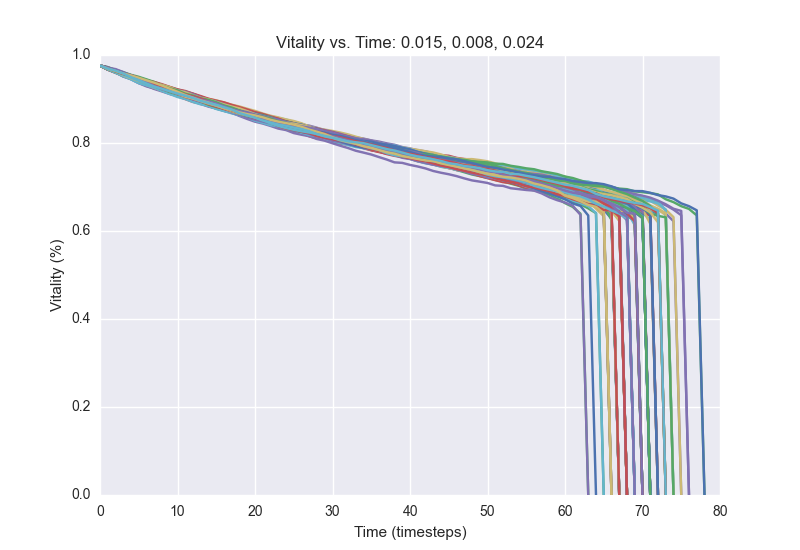

Source data for this figure (header and first rows):
0.976, 0.9696, 0.9626, 0.958, 0.9504, 0.9438, 0.9394, 0.9338, 0.9292, 0.9232, 0.9186, 0.9146, 0.908, 0.9024, 0.8974, 0.8898, 0.8834, 0.8768, 0.8722, 0.869, 0.8642, 0.859, 0.8548, 0.8488
0.976, 0.9706, 0.962, 0.9574, 0.9526, 0.9456, 0.9402, 0.934, 0.928, 0.9236, 0.9174, 0.9104, 0.9068, 0.9012, 0.8962, 0.8908, 0.8852, 0.8788, 0.8734, 0.869, 0.8646, 0.86, 0.8554, 0.8518
0.976, 0.97, 0.9624, 0.9566, 0.9492, 0.944, 0.9394, 0.9328, 0.9272, 0.9214, 0.914, 0.907, 0.9006, 0.8968, 0.892, 0.8888, 0.8828, 0.8768, 0.8708, 0.8656, 0.8622, 0.858, 0.8518, 0.8472
0.976, 0.9676, 0.962, 0.956, 0.949, 0.9444, 0.9392, 0.9326, 0.926, 0.9202, 0.9128, 0.9072, 0.9012, 0.8934, 0.8878, 0.8824, 0.878, 0.8718, 0.867, 0.861, 0.8578, 0.8512, 0.8464, 0.8416
0.976, 0.9714, 0.9634, 0.9558, 0.9488, 0.9438, 0.9382, 0.9312, 0.9252, 0.92, 0.915, 0.9074, 0.9008, 0.8958, 0.889, 0.8826, 0.8766, 0.8744, 0.8662, 0.8612, 0.856, 0.8498, 0.847, 0.8434
0.976, 0.9682, 0.9628, 0.9558, 0.9488, 0.9438, 0.9366, 0.9306, 0.9224, 0.9152, 0.9088, 0.9016, 0.8968, 0.8924, 0.887, 0.883, 0.8776, 0.8732, 0.8678, 0.8626, 0.8584, 0.8542, 0.8496, 0.8452
0.976, 0.9712, 0.964, 0.9576, 0.9512, 0.945, 0.9386, 0.933, 0.9262, 0.922, 0.9178, 0.911, 0.9048, 0.8978, 0.8926, 0.8868, 0.88, 0.8752, 0.8708, 0.8662, 0.8598, 0.855, 0.8512, 0.8462
0.976, 0.9698, 0.9636, 0.958, 0.9528, 0.9458, 0.938, 0.933, 0.9262, 0.9222, 0.9176, 0.9112, 0.9042, 0.9006, 0.8952, 0.887, 0.88, 0.876, 0.8718, 0.8664, 0.8602, 0.857, 0.8518, 0.849
0.976, 0.97, 0.9644, 0.9574, 0.9494, 0.943, 0.9368, 0.9284, 0.9234, 0.9182, 0.9128, 0.9088, 0.905, 0.899, 0.894, 0.8886, 0.8842, 0.8762, 0.8698, 0.8648, 0.8596, 0.8526, 0.846, 0.843
0.976, 0.97, 0.9638, 0.957, 0.9506, 0.9446, 0.9394, 0.9344, 0.9284, 0.9212, 0.9152, 0.911, 0.9068, 0.9024, 0.8968, 0.8922, 0.8878, 0.8802, 0.8726, 0.8676, 0.8632, 0.8582, 0.8542, 0.8492
0.976, 0.9696, 0.9644, 0.9572, 0.9512, 0.9446, 0.9398, 0.9344, 0.9282, 0.9228, 0.9172, 0.9104, 0.903, 0.897, 0.893, 0.8876, 0.8818, 0.8766, 0.8718, 0.8672, 0.8628, 0.8566, 0.852, 0.8468
0.976, 0.9708, 0.9638, 0.9588, 0.9514, 0.9468, 0.9418, 0.935, 0.9292, 0.9236, 0.918, 0.9132, 0.9074, 0.9026, 0.898, 0.8934, 0.8854, 0.881, 0.878, 0.8742, 0.8692, 0.8652, 0.861, 0.8568
0.976, 0.968, 0.963, 0.9566, 0.953, 0.9476, 0.9404, 0.9352, 0.9282, 0.9216, 0.9168, 0.9092, 0.9046, 0.8994, 0.8936, 0.888, 0.8798, 0.8724, 0.8676, 0.862, 0.857, 0.8512, 0.8492, 0.8438
0.976, 0.967, 0.9604, 0.9514, 0.9462, 0.94, 0.9336, 0.9262, 0.921, 0.9152, 0.9108, 0.906, 0.899, 0.8934, 0.8872, 0.8808, 0.8756, 0.8724, 0.8686, 0.8656, 0.8624, 0.856, 0.8512, 0.8474
0.976, 0.9682, 0.964, 0.9578, 0.9514, 0.9456, 0.9394, 0.9334, 0.9282, 0.922, 0.9172, 0.912, 0.9068, 0.9, 0.8952, 0.891, 0.887, 0.8806, 0.875, 0.872, 0.8678, 0.8638, 0.8588, 0.8544
0.976, 0.9692, 0.963, 0.955, 0.9486, 0.9414, 0.9354, 0.9304, 0.9236, 0.9188, 0.916, 0.9092, 0.9038, 0.8994, 0.893, 0.8898, 0.8846, 0.88, 0.8754, 0.8732, 0.8672, 0.8618, 0.859, 0.854
0.976, 0.9686, 0.9636, 0.9556, 0.9488, 0.9412, 0.9348, 0.9282, 0.9232, 0.9192, 0.9132, 0.9088, 0.9026, 0.8974, 0.8914, 0.8878, 0.8834, 0.8772, 0.871, 0.8674, 0.8622, 0.8564, 0.8498, 0.845
0.976, 0.969, 0.9634, 0.9574, 0.9512, 0.9452, 0.9386, 0.933, 0.9282, 0.9224, 0.9178, 0.9128, 0.9058, 0.9006, 0.8952, 0.8886, 0.8804, 0.8722, 0.8666, 0.861, 0.857, 0.8534, 0.848, 0.8428
0.976, 0.9694, 0.9622, 0.9558, 0.951, 0.9452, 0.9392, 0.9336, 0.9272, 0.9216, 0.9154, 0.9106, 0.9044, 0.901, 0.896, 0.8902, 0.8862, 0.8798, 0.875, 0.8682, 0.8624, 0.8554, 0.8508, 0.8454
0.976, 0.9688, 0.9626, 0.9562, 0.9494, 0.9452, 0.939, 0.933, 0.9248, 0.9202, 0.9166, 0.9104, 0.9048, 0.8966, 0.8914, 0.8856, 0.8802, 0.874, 0.8688, 0.8608, 0.8528, 0.8484, 0.8444, 0.8372
0.976, 0.9688, 0.962, 0.9556, 0.9494, 0.9434, 0.9384, 0.933, 0.927, 0.921, 0.9134, 0.9084, 0.9008, 0.895, 0.8884, 0.8842, 0.878, 0.8736, 0.8666, 0.8606, 0.8566, 0.8524, 0.8476, 0.843
0.976, 0.9694, 0.9628, 0.9562, 0.9486, 0.9426, 0.9362, 0.931, 0.924, 0.9182, 0.9146, 0.909, 0.9046, 0.9012, 0.8944, 0.8898, 0.884, 0.8798, 0.8736, 0.8672, 0.8612, 0.8568, 0.8524, 0.8492
0.976, 0.97, 0.9646, 0.9574, 0.9512, 0.9438, 0.9354, 0.9282, 0.9236, 0.9182, 0.9134, 0.908, 0.9022, 0.8972, 0.8932, 0.887, 0.8808, 0.8754, 0.8706, 0.866, 0.861, 0.8572, 0.8524, 0.8496
0.976, 0.9712, 0.9626, 0.9562, 0.9484, 0.941, 0.9332, 0.9262, 0.9198, 0.915, 0.91, 0.904, 0.8988, 0.8922, 0.8882, 0.8844, 0.879, 0.875, 0.8704, 0.866, 0.8606, 0.8558, 0.8522, 0.8474
0.976, 0.9698, 0.961, 0.9544, 0.9482, 0.942, 0.9356, 0.9296, 0.9246, 0.9194, 0.914, 0.9086, 0.9016, 0.8958, 0.8886, 0.8826, 0.8786, 0.8728, 0.8678, 0.8624, 0.8594, 0.8558, 0.8506, 0.8466
0.976, 0.9684, 0.9644, 0.9596, 0.9526, 0.947, 0.9424, 0.937, 0.9324, 0.9262, 0.919, 0.913, 0.9042, 0.8976, 0.8916, 0.888, 0.8814, 0.8752, 0.8706, 0.8662, 0.8616, 0.8534, 0.8492, 0.8436
0.976, 0.9686, 0.9632, 0.9584, 0.9508, 0.9452, 0.9404, 0.9338, 0.9266, 0.9192, 0.9134, 0.9056, 0.9014, 0.8962, 0.8902, 0.8842, 0.8806, 0.8754, 0.8702, 0.8658, 0.8624, 0.8558, 0.8502, 0.8442
0.976, 0.9674, 0.9604, 0.953, 0.945, 0.936, 0.9286, 0.924, 0.9196, 0.9138, 0.9098, 0.9044, 0.8998, 0.8942, 0.8906, 0.8846, 0.8794, 0.8736, 0.868, 0.8646, 0.8588, 0.855, 0.85, 0.8446
0.976, 0.9706, 0.964, 0.958, 0.9514, 0.9448, 0.9384, 0.932, 0.9256, 0.9208, 0.9176, 0.9128, 0.9082, 0.9048, 0.9002, 0.897, 0.892, 0.887, 0.883, 0.8778, 0.873, 0.867, 0.862, 0.8582
0.976, 0.9698, 0.9632, 0.955, 0.9498, 0.944, 0.9378, 0.9316, 0.9262, 0.9186, 0.914, 0.9084, 0.9038, 0.8988, 0.8944, 0.8906, 0.884, 0.8768, 0.8712, 0.8684, 0.8618, 0.8578, 0.8532, 0.849
0.976, 0.9724, 0.965, 0.9574, 0.9508, 0.9438, 0.9372, 0.9306, 0.9242, 0.918, 0.9118, 0.907, 0.8978, 0.8934, 0.888, 0.8838, 0.8792, 0.874, 0.8682, 0.8626, 0.8572, 0.8522, 0.847, 0.8426
0.976, 0.9694, 0.9638, 0.9572, 0.9498, 0.9424, 0.9362, 0.9294, 0.9218, 0.917, 0.9104, 0.9068, 0.9016, 0.8964, 0.8894, 0.8828, 0.8776, 0.8736, 0.867, 0.862, 0.8586, 0.8532, 0.849, 0.843
0.976, 0.9674, 0.9614, 0.9538, 0.9476, 0.9388, 0.9308, 0.9258, 0.919, 0.9124, 0.906, 0.8998, 0.8934, 0.8894, 0.884, 0.8784, 0.8748, 0.8696, 0.8646, 0.8582, 0.8526, 0.8478, 0.8454, 0.8412
0.976, 0.9702, 0.9642, 0.9584, 0.954, 0.9476, 0.9424, 0.9368, 0.9292, 0.9226, 0.9186, 0.9134, 0.9058, 0.899, 0.8914, 0.8866, 0.8818, 0.877, 0.8712, 0.8672, 0.8626, 0.8558, 0.8514, 0.8468
0.976, 0.9704, 0.9628, 0.9576, 0.9506, 0.9432, 0.937, 0.9304, 0.9244, 0.9184, 0.911, 0.9052, 0.9002, 0.8938, 0.8898, 0.885, 0.8804, 0.8748, 0.8702, 0.8654, 0.8604, 0.8564, 0.8528, 0.8478
0.976, 0.9694, 0.9624, 0.9578, 0.9506, 0.9442, 0.9364, 0.9314, 0.9276, 0.9232, 0.9188, 0.912, 0.9044, 0.8996, 0.8924, 0.8878, 0.8814, 0.8766, 0.8716, 0.8676, 0.8616, 0.8558, 0.8502, 0.8446
0.976, 0.9706, 0.9652, 0.9568, 0.9508, 0.9442, 0.9404, 0.9344, 0.9294, 0.9236, 0.9188, 0.9128, 0.9072, 0.9028, 0.8964, 0.8916, 0.8872, 0.8814, 0.8772, 0.8718, 0.867, 0.8594, 0.857, 0.8516
0.976, 0.9724, 0.9662, 0.961, 0.955, 0.9504, 0.9446, 0.9388, 0.9318, 0.9272, 0.9216, 0.917, 0.912, 0.9054, 0.899, 0.8922, 0.8868, 0.8814, 0.875, 0.8688, 0.8634, 0.8574, 0.8528, 0.8468
0.976, 0.9704, 0.9634, 0.956, 0.949, 0.9412, 0.937, 0.9304, 0.9232, 0.918, 0.9148, 0.91, 0.9046, 0.9004, 0.8948, 0.8916, 0.8854, 0.8784, 0.8738, 0.8692, 0.864, 0.8586, 0.8546, 0.8484
0.976, 0.9668, 0.9606, 0.951, 0.9452, 0.9364, 0.9302, 0.9228, 0.9172, 0.9114, 0.9074, 0.9032, 0.896, 0.8914, 0.8868, 0.8802, 0.874, 0.8696, 0.8634, 0.858, 0.854, 0.8496, 0.8454, 0.843
0.976, 0.9688, 0.962, 0.956, 0.949, 0.9434, 0.9376, 0.9322, 0.9274, 0.9198, 0.9134, 0.9072, 0.902, 0.8958, 0.8918, 0.8866, 0.882, 0.876, 0.8706, 0.8682, 0.8642, 0.8582, 0.852, 0.8474
0.976, 0.969, 0.9622, 0.957, 0.9508, 0.9446, 0.9394, 0.9332, 0.9294, 0.9228, 0.9156, 0.91, 0.9056, 0.9002, 0.8934, 0.8888, 0.882, 0.8784, 0.873, 0.866, 0.862, 0.8582, 0.8516, 0.8476
0.976, 0.97, 0.9644, 0.9578, 0.952, 0.946, 0.9404, 0.9338, 0.9296, 0.9218, 0.9158, 0.911, 0.9064, 0.9018, 0.8972, 0.892, 0.8886, 0.8826, 0.8754, 0.8702, 0.8652, 0.8596, 0.8534, 0.8478
0.976, 0.9702, 0.9634, 0.9578, 0.95, 0.9434, 0.9358, 0.9294, 0.922, 0.9172, 0.912, 0.9044, 0.9002, 0.8944, 0.8898, 0.8858, 0.8802, 0.8764, 0.8708, 0.8648, 0.86, 0.8556, 0.8514, 0.8488
0.976, 0.9712, 0.9628, 0.9566, 0.9506, 0.9452, 0.9382, 0.9324, 0.9254, 0.9208, 0.9148, 0.9094, 0.9026, 0.8962, 0.8898, 0.8844, 0.878, 0.8714, 0.8674, 0.8636, 0.8586, 0.8532, 0.846, 0.8426
0.976, 0.9706, 0.9634, 0.959, 0.9536, 0.948, 0.9416, 0.9356, 0.929, 0.9242, 0.9188, 0.9128, 0.9082, 0.901, 0.896, 0.8928, 0.8856, 0.8788, 0.8756, 0.8726, 0.8692, 0.8654, 0.859, 0.8548
0.976, 0.9702, 0.9636, 0.9568, 0.9494, 0.9438, 0.9366, 0.9296, 0.9236, 0.9166, 0.9114, 0.9046, 0.9, 0.8946, 0.8884, 0.8854, 0.8832, 0.8778, 0.8732, 0.8686, 0.8646, 0.8598, 0.8544, 0.849
0.976, 0.9708, 0.9634, 0.9554, 0.9478, 0.942, 0.9354, 0.927, 0.9214, 0.914, 0.9084, 0.9018, 0.8972, 0.8912, 0.8848, 0.878, 0.873, 0.8682, 0.863, 0.8568, 0.8512, 0.846, 0.8412, 0.8366
0.976, 0.9704, 0.9646, 0.9572, 0.9494, 0.944, 0.9384, 0.934, 0.9282, 0.9232, 0.9174, 0.911, 0.9044, 0.8984, 0.8944, 0.888, 0.883, 0.8784, 0.8742, 0.8706, 0.866, 0.861, 0.8568, 0.8528
0.976, 0.9698, 0.9632, 0.9576, 0.9526, 0.9438, 0.9382, 0.9306, 0.9246, 0.9198, 0.913, 0.9092, 0.9054, 0.8994, 0.8932, 0.8882, 0.8824, 0.8768, 0.868, 0.8628, 0.8592, 0.8546, 0.8492, 0.8468
0.976, 0.9672, 0.9618, 0.9572, 0.952, 0.9442, 0.9376, 0.9344, 0.9278, 0.9224, 0.9154, 0.9088, 0.9034, 0.8964, 0.8912, 0.8836, 0.8776, 0.8706, 0.8652, 0.8586, 0.8526, 0.8466, 0.8408, 0.835
0.976, 0.9698, 0.9644, 0.9566, 0.9514, 0.9454, 0.9366, 0.93, 0.925, 0.9204, 0.913, 0.905, 0.8994, 0.8922, 0.8858, 0.8798, 0.8744, 0.8698, 0.864, 0.861, 0.8572, 0.8534, 0.849, 0.8424
0.976, 0.9696, 0.9628, 0.9568, 0.9514, 0.9468, 0.9406, 0.9338, 0.9262, 0.921, 0.9144, 0.9082, 0.904, 0.896, 0.8898, 0.8832, 0.8758, 0.87, 0.8676, 0.8616, 0.8546, 0.8514, 0.846, 0.8434
0.976, 0.9694, 0.9624, 0.9558, 0.9482, 0.9414, 0.9356, 0.9308, 0.9248, 0.918, 0.9128, 0.9064, 0.9016, 0.8964, 0.8902, 0.8846, 0.879, 0.8738, 0.8688, 0.8644, 0.8604, 0.8568, 0.8524, 0.8466
0.976, 0.9692, 0.965, 0.9598, 0.954, 0.9478, 0.939, 0.9326, 0.928, 0.922, 0.916, 0.909, 0.9026, 0.8964, 0.8926, 0.8888, 0.8844, 0.878, 0.8742, 0.8686, 0.8638, 0.8576, 0.854, 0.8494
0.976, 0.9702, 0.9636, 0.9572, 0.9498, 0.9428, 0.9364, 0.9308, 0.9232, 0.9178, 0.9116, 0.9092, 0.9022, 0.8958, 0.8918, 0.8864, 0.881, 0.8756, 0.8712, 0.8652, 0.8598, 0.8544, 0.8488, 0.8428
0.976, 0.9666, 0.9594, 0.9532, 0.9468, 0.938, 0.9322, 0.9268, 0.9188, 0.9142, 0.9094, 0.905, 0.899, 0.892, 0.8852, 0.8802, 0.8736, 0.8696, 0.8634, 0.8568, 0.8518, 0.8472, 0.8436, 0.8384
0.976, 0.9708, 0.968, 0.9612, 0.953, 0.9452, 0.9398, 0.9346, 0.9276, 0.9224, 0.9168, 0.9096, 0.902, 0.899, 0.8954, 0.8882, 0.8832, 0.8796, 0.8748, 0.8682, 0.8638, 0.858, 0.8538, 0.8494
0.976, 0.967, 0.961, 0.9538, 0.9482, 0.9388, 0.9318, 0.9254, 0.919, 0.9142, 0.909, 0.9032, 0.8978, 0.8892, 0.8848, 0.88, 0.8778, 0.8708, 0.8666, 0.8628, 0.8602, 0.8548, 0.8486, 0.843
0.976, 0.9682, 0.9612, 0.9536, 0.9466, 0.941, 0.9336, 0.928, 0.921, 0.9148, 0.9084, 0.9046, 0.8972, 0.8934, 0.8868, 0.8828, 0.877, 0.8718, 0.8668, 0.8618, 0.8574, 0.855, 0.8492, 0.8444
0.976, 0.968, 0.961, 0.955, 0.9502, 0.944, 0.9364, 0.9312, 0.9248, 0.9188, 0.9144, 0.908, 0.9022, 0.896, 0.8904, 0.8846, 0.8796, 0.8734, 0.8704, 0.867, 0.8594, 0.8522, 0.8468, 0.843
... 41 more rows
